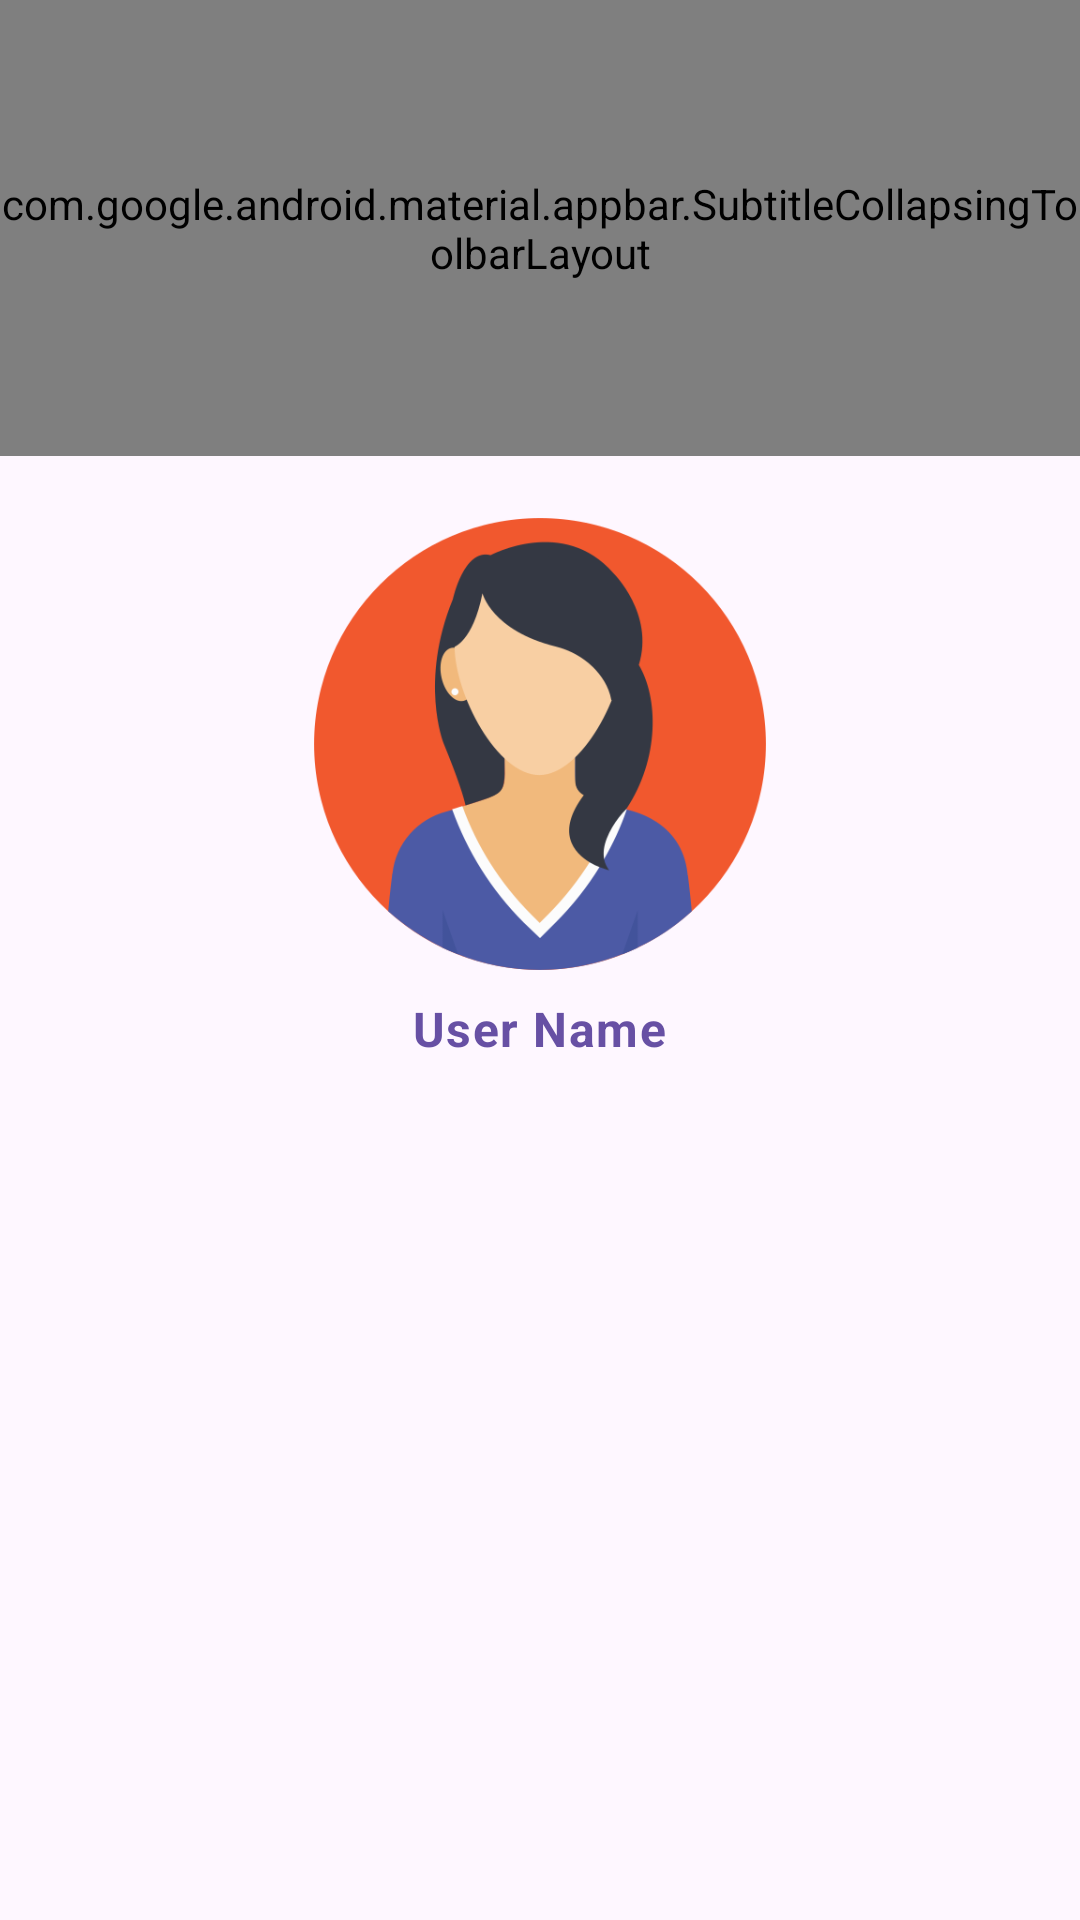

Android layout source for this screen:
<!-- AndroidManifest.xml: application theme Theme.SheGuard -->
<!-- res/layout/activity_profile.xml -->
<?xml version="1.0" encoding="utf-8"?>
<androidx.coordinatorlayout.widget.CoordinatorLayout xmlns:android="http://schemas.android.com/apk/res/android"
    xmlns:app="http://schemas.android.com/apk/res-auto"
    xmlns:tools="http://schemas.android.com/tools"
    android:layout_width="match_parent"
    android:layout_height="match_parent"
    android:clipChildren="false"
    android:fitsSystemWindows="true"
    tools:context=".ui.activity.HelplineActivity">

    <androidx.core.widget.NestedScrollView
        android:layout_width="match_parent"
        android:layout_height="match_parent"
        android:fillViewport="true"
        app:layout_behavior="com.google.android.material.appbar.AppBarLayout$ScrollingViewBehavior">

        <LinearLayout
            android:layout_width="match_parent"
            android:layout_height="match_parent"
            android:layout_marginTop="16dp"
            android:orientation="vertical">

            <ImageView
                android:layout_width="160dp"
                android:layout_height="160dp"
                android:layout_gravity="center_horizontal"
                android:contentDescription="@android:string/untitled"
                android:src="@drawable/img_woman" />

            <com.google.android.material.textview.MaterialTextView
                style="@style/TextAppearance.Material3.BodyLarge"
                android:layout_width="wrap_content"
                android:layout_height="wrap_content"
                android:layout_gravity="center_horizontal"
                android:layout_marginTop="4dp"
                android:text="User Name"
                android:textColor="?attr/colorPrimary"
                android:textStyle="bold" />

            <View
                android:layout_width="match_parent"
                android:layout_height="0dp"
                android:layout_weight="1" />

            <com.google.android.material.button.MaterialButton
                android:id="@+id/btn_logout"
                android:layout_width="wrap_content"
                android:layout_height="wrap_content"
                android:layout_gravity="bottom|end"
                android:layout_marginEnd="16dp"
                android:layout_marginBottom="24dp"
                android:minHeight="@dimen/button_height"
                android:text="Log out"
                app:cornerRadius="@dimen/component_corner_radius"
                app:icon="@drawable/ic_logout"
                app:iconGravity="textStart" />

        </LinearLayout>
    </androidx.core.widget.NestedScrollView>

    <include
        android:id="@+id/header"
        layout="@layout/view_header_expandable" />

</androidx.coordinatorlayout.widget.CoordinatorLayout>
<!-- res/layout/view_header_expandable.xml (included above) -->
<?xml version="1.0" encoding="utf-8"?>
<com.google.android.material.appbar.AppBarLayout xmlns:android="http://schemas.android.com/apk/res/android"
    xmlns:app="http://schemas.android.com/apk/res-auto"
    xmlns:tools="http://schemas.android.com/tools"
    android:id="@+id/appBarLayout"
    android:layout_width="match_parent"
    android:layout_height="wrap_content"
    android:background="@android:color/transparent"
    android:fitsSystemWindows="true"
    app:liftOnScroll="true">

    <com.google.android.material.appbar.SubtitleCollapsingToolbarLayout
        android:id="@+id/collapsing_toolbar"
        android:layout_width="match_parent"
        android:layout_height="?attr/collapsingToolbarLayoutLargeSize"
        app:collapsedSubtitleTextAppearance="@style/Toolbar.SubTitleText.Collapsed"
        app:collapsedSubtitleTextColor="@color/text_color_secondary"
        app:collapsedTitleTextAppearance="@style/Toolbar.TitleText.Collapsed"
        app:collapsedTitleTextColor="@color/text_color_primary"
        app:contentScrim="?attr/colorSurfaceContainer"
        app:expandedSubtitleTextAppearance="@style/Toolbar.SubTitleText.Expanded"
        app:expandedTitleMarginBottom="16dp"
        app:expandedTitleMarginEnd="24dp"
        app:expandedTitleMarginStart="24dp"
        app:expandedTitleTextAppearance="@style/Toolbar.TitleText.Expanded"
        app:forceApplySystemWindowInsetTop="true"
        app:layout_scrollFlags="scroll|snap|exitUntilCollapsed"
        app:scrimAnimationDuration="300"
        app:statusBarScrim="@null"
        app:subtitle="@string/app_moto"
        app:title="@string/app_name">

        <com.google.android.material.appbar.MaterialToolbar
            android:id="@+id/toolbar"
            android:layout_width="match_parent"
            android:layout_height="?attr/actionBarSize"
            android:paddingEnd="24dp"
            app:contentInsetStartWithNavigation="0dp"
            app:layout_collapseMode="pin"
            app:maxLines="1"
            app:navigationIconTint="?attr/colorOnSurface"
            app:popupTheme="@style/Theme.SheGuard"
            app:subtitle="@string/app_moto"
            app:title="@string/app_name"
            app:titleTextAppearance="@style/Toolbar.TitleText"
            app:titleTextEllipsize="end"
            tools:ignore="RtlSymmetry" />

    </com.google.android.material.appbar.SubtitleCollapsingToolbarLayout>
</com.google.android.material.appbar.AppBarLayout>
<!-- resources referenced by this layout -->
<resources>
  <dimen name="button_height">60dp</dimen>
  <dimen name="component_corner_radius">18dp</dimen>
  <!-- drawable ic_logout: png bitmap (drawable, 584 bytes) -->
  <!-- drawable img_woman: png bitmap (drawable, 31947 bytes) -->
  <string name="app_moto">Your safety in your hands</string>
  <string name="app_name" translatable="false">SheGuard</string>
  <style name="Theme.SheGuard" parent="Base.Theme.SheGuard" />
  <style name="Toolbar.SubTitleText.Collapsed" parent="TextAppearance.Material3.BodySmall">
          <item name="android:textSize">14sp</item>
          <item name="android:textColor">@color/text_color_secondary</item>
      </style>
  <style name="Toolbar.SubTitleText.Expanded" parent="TextAppearance.Material3.BodyMedium">
          <item name="android:textSize">16sp</item>
          <item name="android:textColor">@color/text_color_secondary</item>
      </style>
  <style name="Toolbar.TitleText" parent="TextAppearance.Material3.TitleLarge" />
  <style name="Toolbar.TitleText.Collapsed" parent="TextAppearance.Material3.TitleMedium">
          <item name="android:textSize">22sp</item>
          <item name="android:textColor">@color/text_color_primary</item>
      </style>
  <style name="Toolbar.TitleText.Expanded" parent="TextAppearance.Material3.TitleLarge">
          <item name="android:textSize">40sp</item>
          <item name="android:textColor">@color/text_color_primary</item>
      </style>
  <style name="Base.Theme.SheGuard" parent="Theme.Material3.DayNight.NoActionBar">
          
          <item name="android:statusBarColor">@android:color/transparent</item>
          <item name="android:windowLightStatusBar">true</item>
  
          
          <item name="android:navigationBarColor">@android:color/transparent</item>
          <item name="android:windowLightNavigationBar">true</item>
      </style>
</resources>
